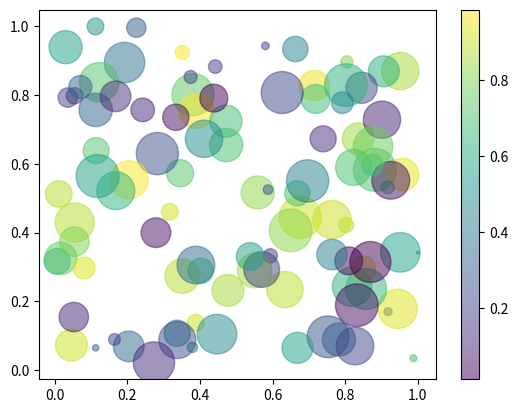

Source code (Python):
import matplotlib.pyplot as plt
import numpy as np

# 创建数据
num_points = 100    # 创建100个点
x = np.random.rand(num_points)    # x坐标
y = np.random.rand(num_points)    # y坐标
colors = np.random.rand(num_points)   # 每个点的颜色
sizes = 1000 * np.random.rand(num_points)   # 每个点的大小
alphas = np.random.rand(num_points)    # 每个点的透明度

plt.scatter(x, y, c=colors, s=sizes, alpha=0.5, cmap='viridis')    # 创建散点图
plt.colorbar()    # 显示颜色条
plt.show()   # 显示图像